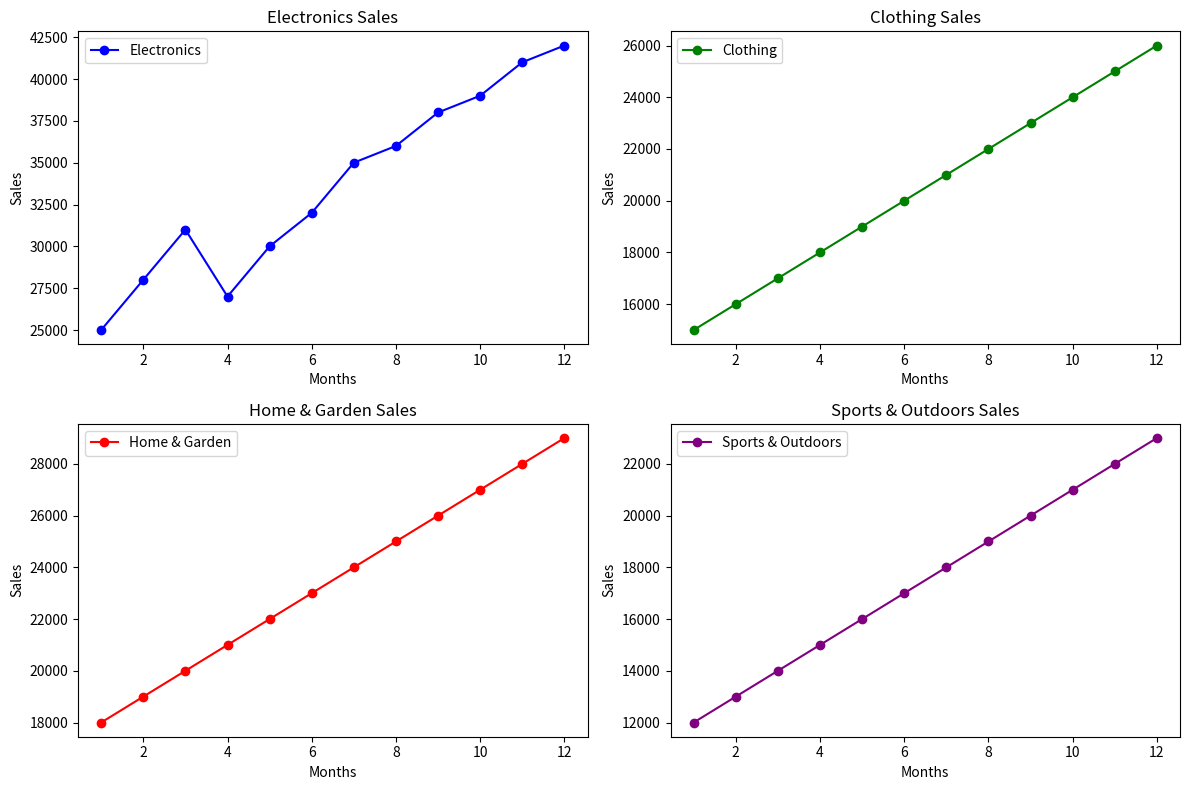

Write the Python code that produced this figure.
# Suppose you're a sales manager for an e-commerce company, and you want to create a figure with subplots to compare the sales performance of different product categories over time. You have sales data for four product categories: Electronics, Clothing, Home & Garden, and Sports & Outdoors. Share your conclusion/analysis.
# Input: months = np.arange(1, 13) 
# electronics_sales = np.array([25000, 28000, 31000, 27000, 30000, 32000, 35000, 36000, 38000, 39000, 41000, 42000]) 
# clothing_sales = np.array([15000, 16000, 17000, 18000, 19000, 20000, 21000, 22000, 23000, 24000, 25000, 26000]) 
# home_garden_sales = np.array([18000, 19000, 20000, 21000, 22000, 23000, 24000, 25000, 26000, 27000, 28000, 29000])
# sports_outdoors_sales = np.array([12000, 13000, 14000, 15000, 16000, 17000, 18000, 19000, 20000, 21000, 22000, 23000])

# Importing necessary libraries
import matplotlib.pyplot as plt
import numpy as np

# Data: months (1 to 12, representing each month of the year)
months = np.arange(1, 13)

# Sales data for each product category
electronics_sales = np.array([25000, 28000, 31000, 27000, 30000, 32000, 35000, 36000, 38000, 39000, 41000, 42000])
clothing_sales = np.array([15000, 16000, 17000, 18000, 19000, 20000, 21000, 22000, 23000, 24000, 25000, 26000])
home_garden_sales = np.array([18000, 19000, 20000, 21000, 22000, 23000, 24000, 25000, 26000, 27000, 28000, 29000])
sports_outdoors_sales = np.array([12000, 13000, 14000, 15000, 16000, 17000, 18000, 19000, 20000, 21000, 22000, 23000])

# Create a figure with subplots (2 rows, 2 columns)
fig, axs = plt.subplots(2, 2, figsize=(12, 8))

# First subplot: Electronics Sales
axs[0, 0].plot(months, electronics_sales, marker='o', color='blue', label='Electronics')
axs[0, 0].set_title('Electronics Sales')
axs[0, 0].set_xlabel('Months')
axs[0, 0].set_ylabel('Sales')
axs[0, 0].legend()

# Second subplot: Clothing Sales
axs[0, 1].plot(months, clothing_sales, marker='o', color='green', label='Clothing')
axs[0, 1].set_title('Clothing Sales')
axs[0, 1].set_xlabel('Months')
axs[0, 1].set_ylabel('Sales')
axs[0, 1].legend()

# Third subplot: Home & Garden Sales
axs[1, 0].plot(months, home_garden_sales, marker='o', color='red', label='Home & Garden')
axs[1, 0].set_title('Home & Garden Sales')
axs[1, 0].set_xlabel('Months')
axs[1, 0].set_ylabel('Sales')
axs[1, 0].legend()

# Fourth subplot: Sports & Outdoors Sales
axs[1, 1].plot(months, sports_outdoors_sales, marker='o', color='purple', label='Sports & Outdoors')
axs[1, 1].set_title('Sports & Outdoors Sales')
axs[1, 1].set_xlabel('Months')
axs[1, 1].set_ylabel('Sales')
axs[1, 1].legend()

# Adjust layout for better spacing between plots
plt.tight_layout()

# Show the plot
plt.show()


# Conclusion/Analysis:
# Electronics: The sales in the electronics category exhibit consistent growth throughout the year, with significant increases in the last quarter.
# Clothing: The clothing category also shows steady growth, though at a slower rate compared to electronics.
# Home & Garden: Sales in the home & garden category grow consistently, mirroring the trend in clothing but at a higher starting point.
# Sports & Outdoors: Sales in the sports & outdoors category show steady but moderate growth, with the lowest overall sales among the four categories.
